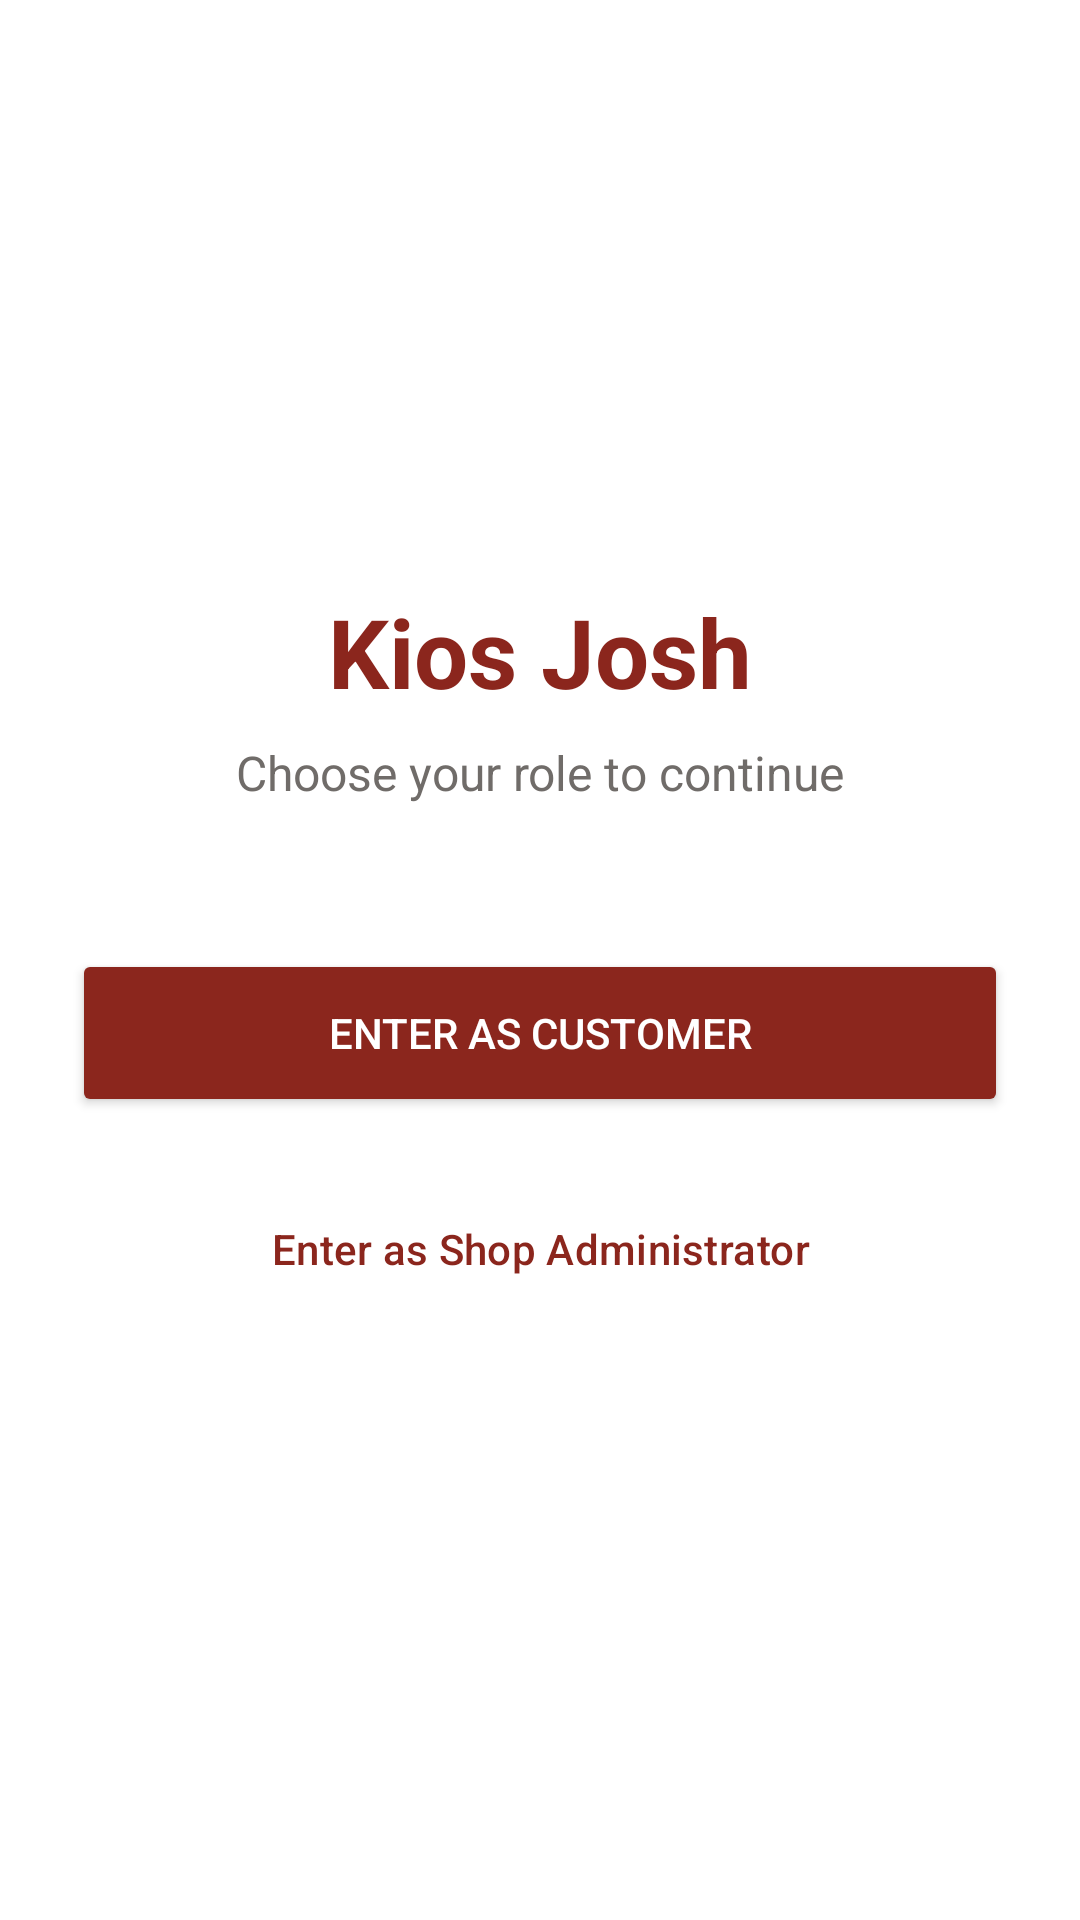

Write the Android layout XML for this screen, with the resource values it uses.
<!-- AndroidManifest.xml: application theme Theme.KiosJosh -->
<!-- res/layout/activity_onboarding.xml -->
<?xml version="1.0" encoding="utf-8"?>
<LinearLayout xmlns:android="http://schemas.android.com/apk/res/android"
    android:layout_width="match_parent"
    android:layout_height="match_parent"
    android:orientation="vertical"
    android:background="@color/white"
    android:gravity="center"
    android:padding="24dp">

    <TextView
        android:layout_width="wrap_content"
        android:layout_height="wrap_content"
        android:text="@string/app_name"
        android:textColor="@color/primary_orange"
        android:textSize="32sp"
        android:textStyle="bold" />

    <TextView
        android:layout_width="wrap_content"
        android:layout_height="wrap_content"
        android:text="Choose your role to continue"
        android:textColor="@color/medium_gray"
        android:textSize="16sp"
        android:layout_marginTop="8dp"
        android:layout_marginBottom="48dp" />

    <Button
        android:id="@+id/btn_customer_mode"
        android:layout_width="match_parent"
        android:layout_height="56dp"
        android:text="Enter as Customer"
        android:textColor="@color/white"
        android:backgroundTint="@color/primary_orange"
        android:layout_marginBottom="16dp" />

    <Button
        android:id="@+id/btn_admin_mode"
        android:layout_width="match_parent"
        android:layout_height="56dp"
        android:text="Enter as Shop Administrator"
        android:textColor="@color/primary_orange"
        style="@style/Widget.Material3.Button.ElevatedButton" />

</LinearLayout>
<!-- resources referenced by this layout -->
<resources>
  <color name="medium_gray">#FF706C69</color>
  <color name="primary_orange">#FF8B261D</color>
  <color name="white">#FFFFFFFF</color>
  <string name="app_name">Kios Josh</string>
  <style name="Theme.KiosJosh" parent="Theme.Material3.Light.NoActionBar">
          
          <item name="colorPrimary">@color/primary_orange</item>
          <item name="colorOnPrimary">@color/white</item>
          
          <item name="android:statusBarColor">?attr/colorPrimary</item>
          
          <item name="android:forceDarkAllowed" tools:targetApi="q">false</item>
      </style>
</resources>
